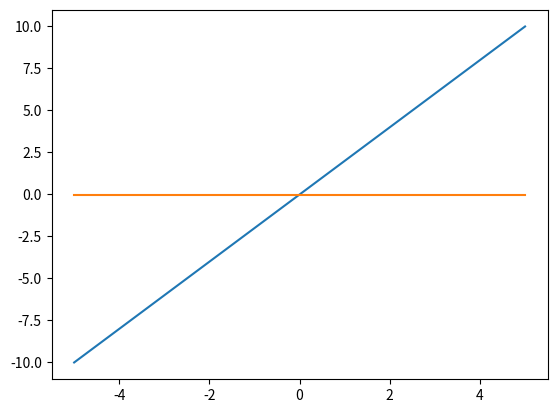

Generate this figure with matplotlib:
import numpy as np
import random as rd

import matplotlib.pyplot as plt

class Layer_Dense:

    def __init__(self, n_inputs, n_neurons):
        self.weights = 0.01 * np.random.randn(n_inputs, n_neurons)
        self.biases = 0.01 * np.random.randn(1, n_neurons)

    def forward(self, inputs):
        self.inputs = inputs
        self.output = np.dot(inputs, self.weights) + self.biases

    def backward(self, dvalues):
        self.dweights = np.dot(self.inputs.T, dvalues)
        self.dbiases = np.sum(dvalues, axis=0, keepdims=True)
        self.dinputs = np.dot(dvalues, self.weights.T)


class Activation_ReLU:
	def forward(self, inputs):
		self.inputs = inputs
		self.output = np.maximum(0, inputs)

	def backward(self, dvalues):
		self.dinputs = dvalues.copy()
		self.dinputs[self.inputs <= 0] = 0


class Loss_MeanSquaredError():
    # Returns overall data loss of model
    def calculate(self, output, y):
        sample_losses = self.forward(output, y)
        data_loss = np.mean(sample_losses)
        return data_loss

    def forward(self, y_pred, y_true):
        sample_losses = np.mean((y_true - y_pred) ** 2, axis=-1)
        return sample_losses

    def backward(self, dvalues, y_true):
        samples = len(dvalues)
        outputs = len(dvalues[0])
        self.dinputs = -2 * (y_true - dvalues) / outputs
        self.dinputs = self.dinputs / samples

def normalize(values):
    min_value = np.min(values)
    max_value = np.max(values)

    normalized_values = (values - min_value) / (max_value - min_value)

    return normalized_values

x = []
for i in range(0,500):
	x.append([10/500*i-5])
x = np.array(x)
y = 2*x
x = normalize(x)

# A layer with 1 input and 8 output neurons

hiddenNodes = 10
layer1 = Layer_Dense(1, hiddenNodes)

# Apply ReLU activation function to the output of the dense layer
activation1 = Activation_ReLU()

# Create a second layer with 8 input and 256 output neurons
layer2 = Layer_Dense(hiddenNodes, 1)

# Apply ReLU activation function to the output of the second dense layer
activation2 = Activation_ReLU()

# Create a third layer with 256 input and 1 output neurons
layer3 = Layer_Dense(1, 1)

# Calculate the loss using Mean Squared Error
loss_function = Loss_MeanSquaredError()

epochs = 100000
learning_rate = 0.001
for epoch in range(epochs):
    # Forward pass
    layer1.forward(x)
    activation1.forward(layer1.output)
    layer2.forward(activation1.output)
    activation2.forward(layer2.output)
    layer3.forward(activation2.output)
    # Calculate loss
    loss = loss_function.calculate(layer3.output, y)

    if loss < .01:
         learning_rate = 0.0025

    
    loss_function.backward(layer3.output, y)
    layer3.backward(loss_function.dinputs)
    activation2.backward(layer3.dinputs)
    layer2.backward(activation2.dinputs)
    activation1.backward(layer2.dinputs)
    layer1.backward(activation1.dinputs)
    # Update weights and biases
    layer1.weights -= learning_rate * layer1.dweights
    layer1.biases -= learning_rate * layer1.dbiases
    layer2.weights -= learning_rate * layer2.dweights
    layer2.biases -= learning_rate * layer2.dbiases
    layer3.weights -= learning_rate * layer3.dweights
    layer3.biases -= learning_rate * layer3.dbiases
    if epoch % 100 == 0:
        print(f"Epoch: {epoch} Total Loss: {loss:.4f}")
# Test the trained model



test_input = np.linspace(-5,5, 500).reshape(-1,1)

layer1.forward(normalize(test_input))
activation1.forward(layer1.output)
layer2.forward(activation1.output)
activation2.forward(layer2.output)
layer3.forward(activation2.output)

loss = loss_function.calculate(layer3.output, test_input*2)
prediction = layer3.output

plt.plot(test_input, 2*test_input)
plt.plot(test_input, prediction)


plt.show()

print(loss)
